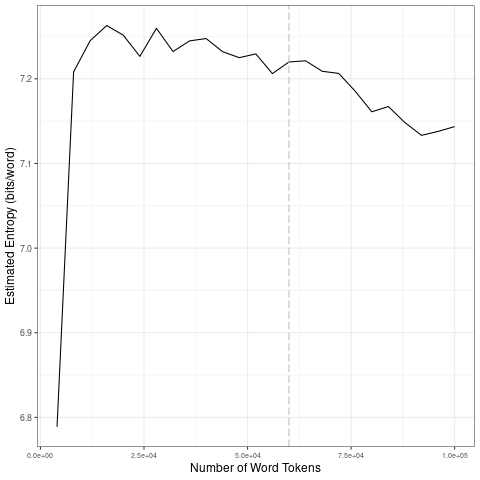

The data file committed next to this chart (first rows):
file, entropy.Corpus.Size, entropy.Entropy, sd.Corpus.Size, sd.SD
data/es_by_timestamp/2023-06-07_tokens_1…, 4000, 6.789, 20000, 0.2036
data/es_by_timestamp/2023-06-07_tokens_1…, 8000, 7.208, 40000, 0.01309
data/es_by_timestamp/2023-06-07_tokens_1…, 12000, 7.245, 60000, 0.01022
data/es_by_timestamp/2023-06-07_tokens_1…, 16000, 7.263, 80000, 0.0237
data/es_by_timestamp/2023-06-07_tokens_1…, 20000, 7.252, 1e+05, 0.01316
data/es_by_timestamp/2023-06-07_tokens_1…, 24000, 7.227, 20000, 0.2036
data/es_by_timestamp/2023-06-07_tokens_1…, 28000, 7.26, 40000, 0.01309
data/es_by_timestamp/2023-06-07_tokens_1…, 32000, 7.232, 60000, 0.01022
data/es_by_timestamp/2023-06-07_tokens_1…, 36000, 7.245, 80000, 0.0237
data/es_by_timestamp/2023-06-07_tokens_1…, 40000, 7.248, 1e+05, 0.01316
data/es_by_timestamp/2023-06-07_tokens_1…, 44000, 7.232, 20000, 0.2036
data/es_by_timestamp/2023-06-07_tokens_1…, 48000, 7.225, 40000, 0.01309
data/es_by_timestamp/2023-06-07_tokens_1…, 52000, 7.229, 60000, 0.01022
data/es_by_timestamp/2023-06-07_tokens_1…, 56000, 7.206, 80000, 0.0237
data/es_by_timestamp/2023-06-07_tokens_1…, 60000, 7.22, 1e+05, 0.01316
data/es_by_timestamp/2023-06-07_tokens_1…, 64000, 7.221, 20000, 0.2036
data/es_by_timestamp/2023-06-07_tokens_1…, 68000, 7.209, 40000, 0.01309
data/es_by_timestamp/2023-06-07_tokens_1…, 72000, 7.206, 60000, 0.01022
data/es_by_timestamp/2023-06-07_tokens_1…, 76000, 7.185, 80000, 0.0237
data/es_by_timestamp/2023-06-07_tokens_1…, 80000, 7.161, 1e+05, 0.01316
data/es_by_timestamp/2023-06-07_tokens_1…, 84000, 7.167, 20000, 0.2036
data/es_by_timestamp/2023-06-07_tokens_1…, 88000, 7.148, 40000, 0.01309
data/es_by_timestamp/2023-06-07_tokens_1…, 92000, 7.133, 60000, 0.01022
data/es_by_timestamp/2023-06-07_tokens_1…, 96000, 7.138, 80000, 0.0237
data/es_by_timestamp/2023-06-07_tokens_1…, 1e+05, 7.144, 1e+05, 0.01316
